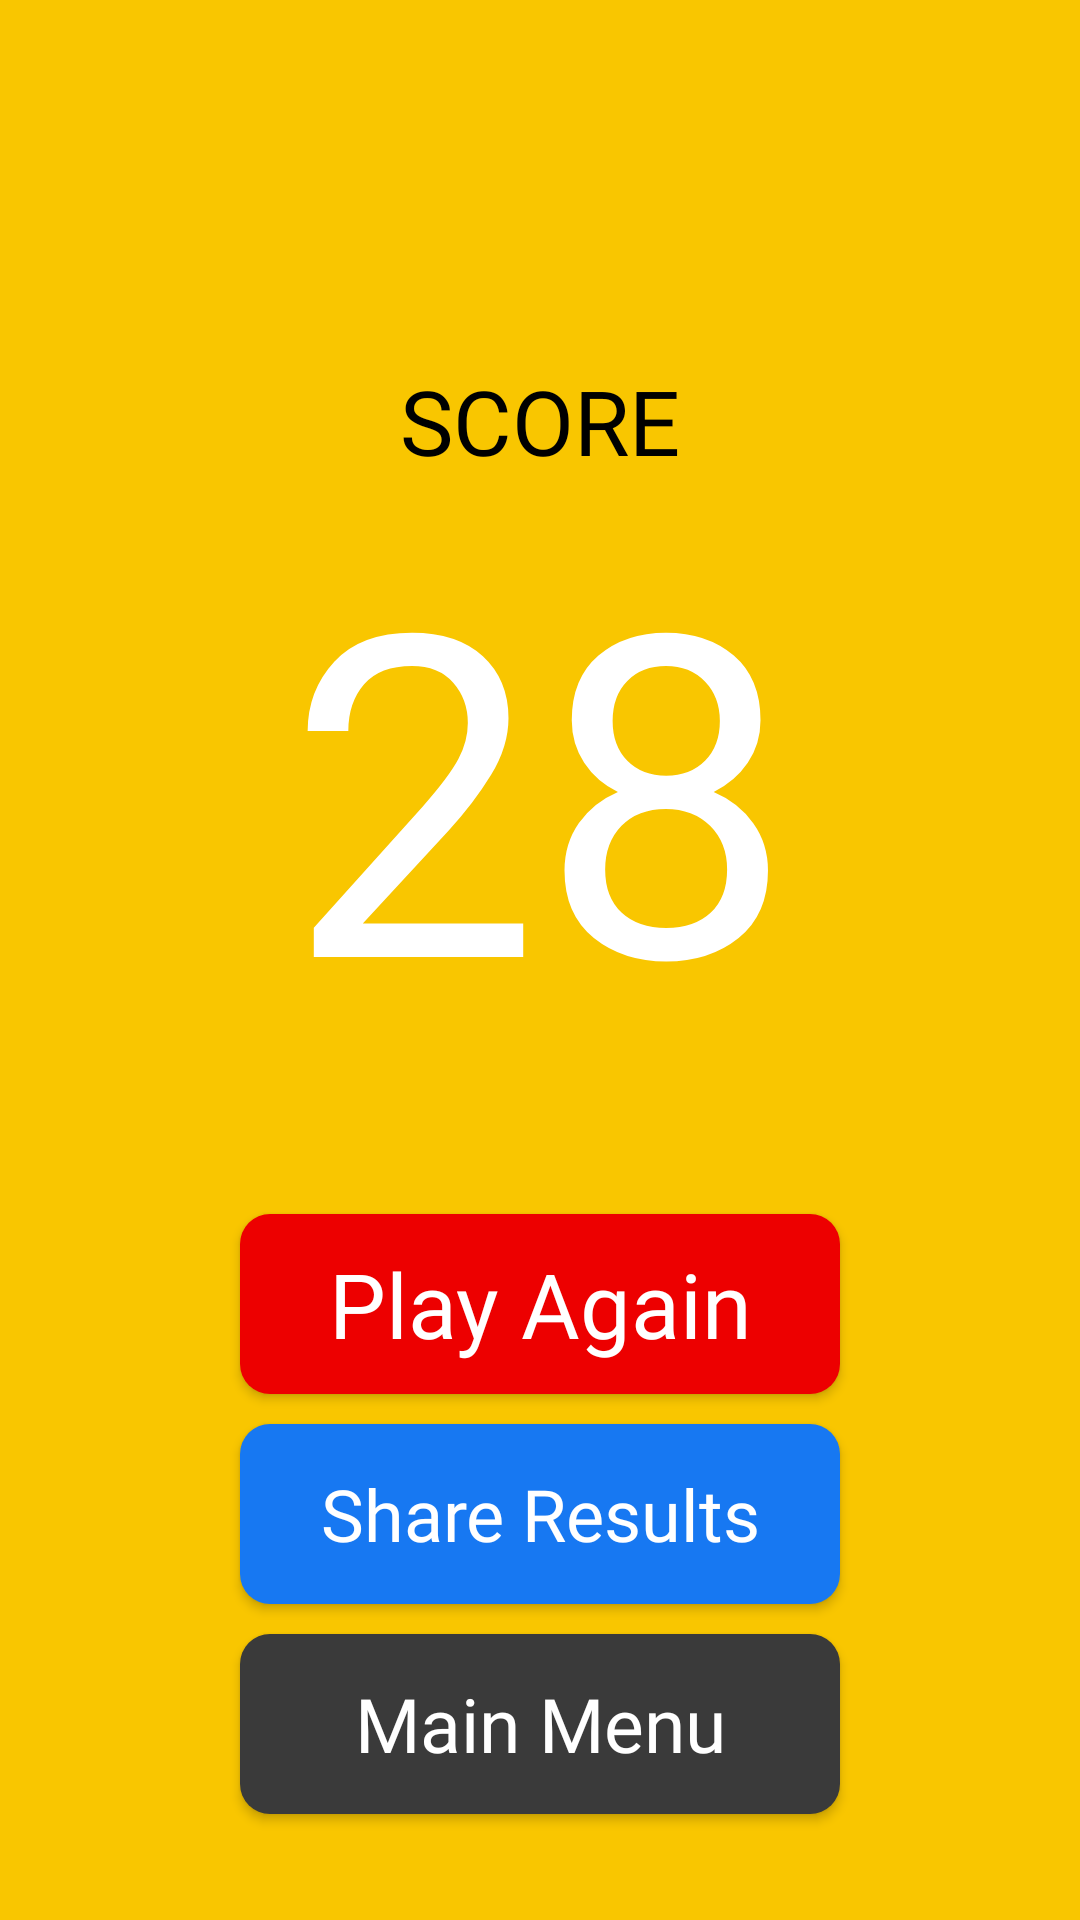

The Android layout XML behind this screen, and the referenced resources:
<!-- AndroidManifest.xml: application theme Theme.Quizza -->
<!-- res/layout/activity_score.xml -->
<?xml version="1.0" encoding="utf-8"?>
<androidx.constraintlayout.widget.ConstraintLayout xmlns:android="http://schemas.android.com/apk/res/android"
    xmlns:app="http://schemas.android.com/apk/res-auto"
    xmlns:tools="http://schemas.android.com/tools"
    android:layout_width="match_parent"
    android:layout_height="match_parent"
    tools:context=".ScoreActivity"
    android:background="@color/yellow">

    <TextView
        android:id="@+id/tv_score_label"
        android:layout_width="wrap_content"
        android:layout_height="wrap_content"
        android:layout_marginTop="120dp"
        android:text="@string/score"
        android:textSize="30sp"
        android:textColor="@color/black"
        android:fontFamily="@font/nunito_regular"
        app:layout_constraintLeft_toLeftOf="parent"
        app:layout_constraintRight_toRightOf="parent"
        app:layout_constraintTop_toTopOf="parent" />

    <TextView
        android:id="@+id/tv_score_num"
        android:layout_width="wrap_content"
        android:layout_height="wrap_content"
        android:text="@string/score_placeholder"
        android:textSize="150sp"
        android:textColor="@color/white"
        android:fontFamily="@font/nunito_regular"
        app:layout_constraintTop_toBottomOf="@id/tv_score_label"
        app:layout_constraintLeft_toLeftOf="parent"
        app:layout_constraintRight_toRightOf="parent"
        />

    <androidx.appcompat.widget.AppCompatButton
        android:id="@+id/btn_play_again"
        android:layout_width="200dp"
        android:layout_height="60dp"
        android:layout_marginTop="45dp"
        android:background="@drawable/button_play"
        android:text="@string/play_again"
        android:textSize="30sp"
        android:textColor="@color/white"
        android:fontFamily="@font/nunito"
        android:textAllCaps="false"
        app:layout_constraintTop_toBottomOf="@+id/tv_score_num"
        app:layout_constraintLeft_toLeftOf="parent"
        app:layout_constraintRight_toRightOf="parent"
        />

    <androidx.appcompat.widget.AppCompatButton
        android:id="@+id/btn_share"
        android:layout_width="200dp"
        android:layout_height="60dp"
        android:layout_marginTop="10dp"
        android:background="@drawable/button_share"
        android:fontFamily="@font/nunito"
        android:text="@string/share"
        android:textAllCaps="false"
        android:textColor="@color/white"
        android:textSize="24sp"
        app:layout_constraintLeft_toLeftOf="parent"
        app:layout_constraintRight_toRightOf="parent"
        app:layout_constraintTop_toBottomOf="@+id/btn_play_again" />

    <androidx.appcompat.widget.AppCompatButton
        android:id="@+id/btn_return"
        android:layout_width="200dp"
        android:layout_height="60dp"
        android:layout_marginTop="10dp"
        android:background="@drawable/button"
        android:fontFamily="@font/nunito"
        android:text="@string/main_menu"
        android:textAllCaps="false"
        android:textColor="@color/white"
        android:textSize="25sp"
        app:layout_constraintLeft_toLeftOf="parent"
        app:layout_constraintRight_toRightOf="parent"
        app:layout_constraintTop_toBottomOf="@+id/btn_share" />

</androidx.constraintlayout.widget.ConstraintLayout>
<!-- resources referenced by this layout -->
<resources>
  <color name="black">#FF000000</color>
  <color name="white">#FFFFFFFF</color>
  <color name="yellow">#F9C600</color>
  <!-- drawable button (drawable) -->
  <?xml version="1.0" encoding="utf-8"?>
  <selector xmlns:android="http://schemas.android.com/apk/res/android">
      <item android:state_pressed="false">
          <shape android:shape="rectangle">
              <solid android:color="@color/gray"/>
              <corners android:radius="10dp"/>
          </shape>
      </item>
      <item android:state_pressed="true">
          <shape android:shape="rectangle">
              <solid android:color="@color/gray_pressed"/>
              <corners android:radius="10dp"/>
          </shape>
      </item>
  </selector>
  <!-- drawable button_play (drawable) -->
  <?xml version="1.0" encoding="utf-8"?>
  <selector xmlns:android="http://schemas.android.com/apk/res/android">
      <item android:state_pressed="false">
          <shape android:shape="rectangle">
              <solid android:color="@color/red"/>
              <corners android:radius="10dp"/>
          </shape>
      </item>
      <item android:state_pressed="true">
          <shape android:shape="rectangle">
              <solid android:color="@color/red_pressed"/>
              <corners android:radius="10dp"/>
          </shape>
      </item>
  </selector>
  <!-- drawable button_share (drawable) -->
  <?xml version="1.0" encoding="utf-8"?>
  <selector xmlns:android="http://schemas.android.com/apk/res/android">
      <item android:state_pressed="false">
          <shape android:shape="rectangle">
              <solid android:color="@color/blue"/>
              <corners android:radius="10dp"/>
          </shape>
      </item>
      <item android:state_pressed="true">
          <shape android:shape="rectangle">
              <solid android:color="@color/blue_pressed"/>
              <corners android:radius="10dp"/>
          </shape>
      </item>
  </selector>
  <string name="main_menu">Main Menu</string>
  <string name="play_again">Play Again</string>
  <string name="score">SCORE</string>
  <string name="score_placeholder">28</string>
  <string name="share">Share Results</string>
  <style name="Theme.Quizza" parent="Theme.MaterialComponents.DayNight.DarkActionBar">
          
          <item name="colorPrimary">@color/yellow</item>
          <item name="colorPrimaryVariant">@color/yellow</item>
          <item name="colorOnPrimary">@color/white</item>
          
          <item name="colorSecondary">@color/yellow</item>
          <item name="colorSecondaryVariant">@color/white</item>
          <item name="colorOnSecondary">@color/black</item>
          
          <item name="android:statusBarColor">?attr/colorPrimaryVariant</item>
      </style>
  <color name="gray">#3A3A3A</color>
  <color name="gray_pressed">#545454</color>
  <color name="red">#ED0000</color>
  <color name="red_pressed">#FF0000</color>
  <color name="blue">#1778F2</color>
  <color name="blue_pressed">#1C80FD</color>
</resources>
